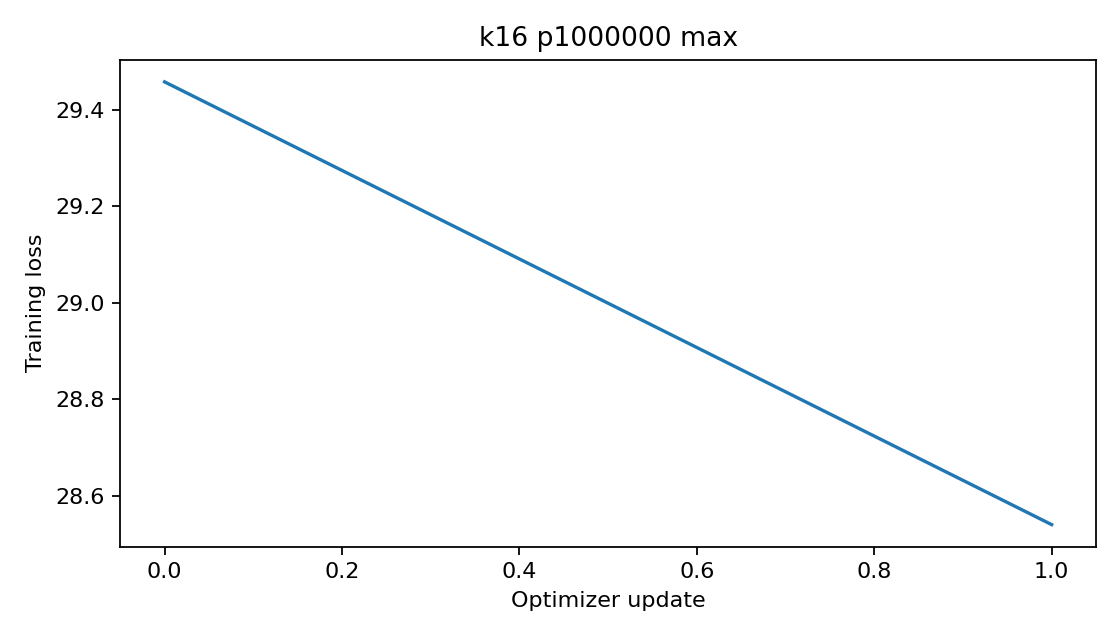

The file beside this chart, header and first rows:
epoch, step, train_loss
0, 0, 29.46
1, 0, 28.54
